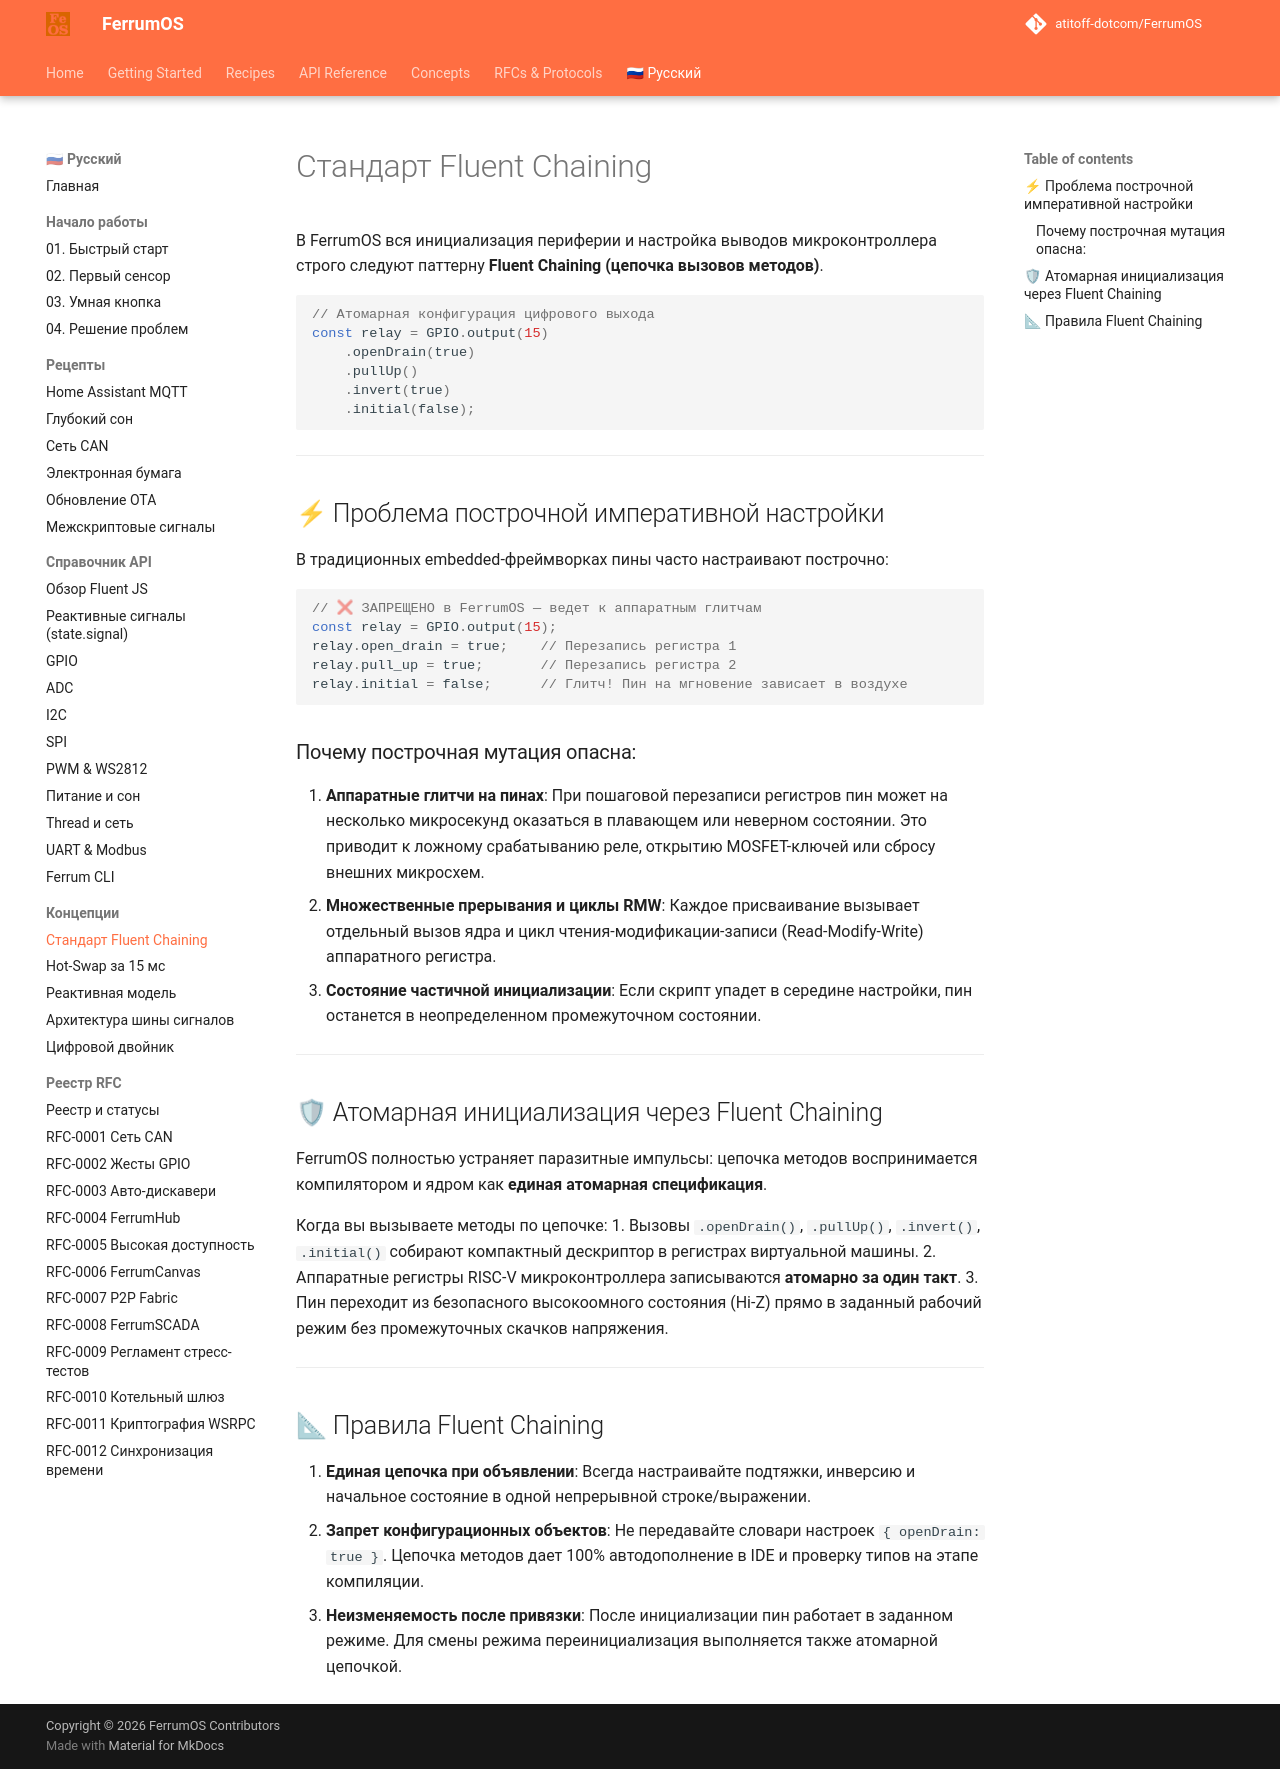

repository: atitoff-dotcom/FerrumOS · page: ru/4_concepts/fluent_chaining/index.html · generator: mkdocs

# Стандарт Fluent Chaining

В FerrumOS вся инициализация периферии и настройка выводов микроконтроллера строго следуют паттерну **Fluent Chaining (цепочка вызовов методов)**.

```javascript
// Атомарная конфигурация цифрового выхода
const relay = GPIO.output(15)
    .openDrain(true)
    .pullUp()
    .invert(true)
    .initial(false);
```

---

## ⚡ Проблема построчной императивной настройки

В традиционных embedded-фреймворках пины часто настраивают построчно:

```javascript
// ❌ ЗАПРЕЩЕНО в FerrumOS — ведет к аппаратным глитчам
const relay = GPIO.output(15);
relay.open_drain = true;    // Перезапись регистра 1
relay.pull_up = true;       // Перезапись регистра 2
relay.initial = false;      // Глитч! Пин на мгновение зависает в воздухе
```

### Почему построчная мутация опасна:
1. **Аппаратные глитчи на пинах**: При пошаговой перезаписи регистров пин может на несколько микросекунд оказаться в плавающем или неверном состоянии. Это приводит к ложному срабатыванию реле, открытию MOSFET-ключей или сбросу внешних микросхем.
2. **Множественные прерывания и циклы RMW**: Каждое присваивание вызывает отдельный вызов ядра и цикл чтения-модификации-записи (Read-Modify-Write) аппаратного регистра.
3. **Состояние частичной инициализации**: Если скрипт упадет в середине настройки, пин останется в неопределенном промежуточном состоянии.

---

## 🛡 Атомарная инициализация через Fluent Chaining

FerrumOS полностью устраняет паразитные импульсы: цепочка методов воспринимается компилятором и ядром как **единая атомарная спецификация**.

Когда вы вызываете методы по цепочке:
1. Вызовы `.openDrain()`, `.pullUp()`, `.invert()`, `.initial()` собирают компактный дескриптор в регистрах виртуальной машины.
2. Аппаратные регистры RISC-V микроконтроллера записываются **атомарно за один такт**.
3. Пин переходит из безопасного высокоомного состояния (Hi-Z) прямо в заданный рабочий режим без промежуточных скачков напряжения.

---

## 📐 Правила Fluent Chaining

1. **Единая цепочка при объявлении**:
   Всегда настраивайте подтяжки, инверсию и начальное состояние в одной непрерывной строке/выражении.
2. **Запрет конфигурационных объектов**:
   Не передавайте словари настроек `{ openDrain: true }`. Цепочка методов дает 100% автодополнение в IDE и проверку типов на этапе компиляции.
3. **Неизменяемость после привязки**:
   После инициализации пин работает в заданном режиме. Для смены режима переинициализация выполняется также атомарной цепочкой.
